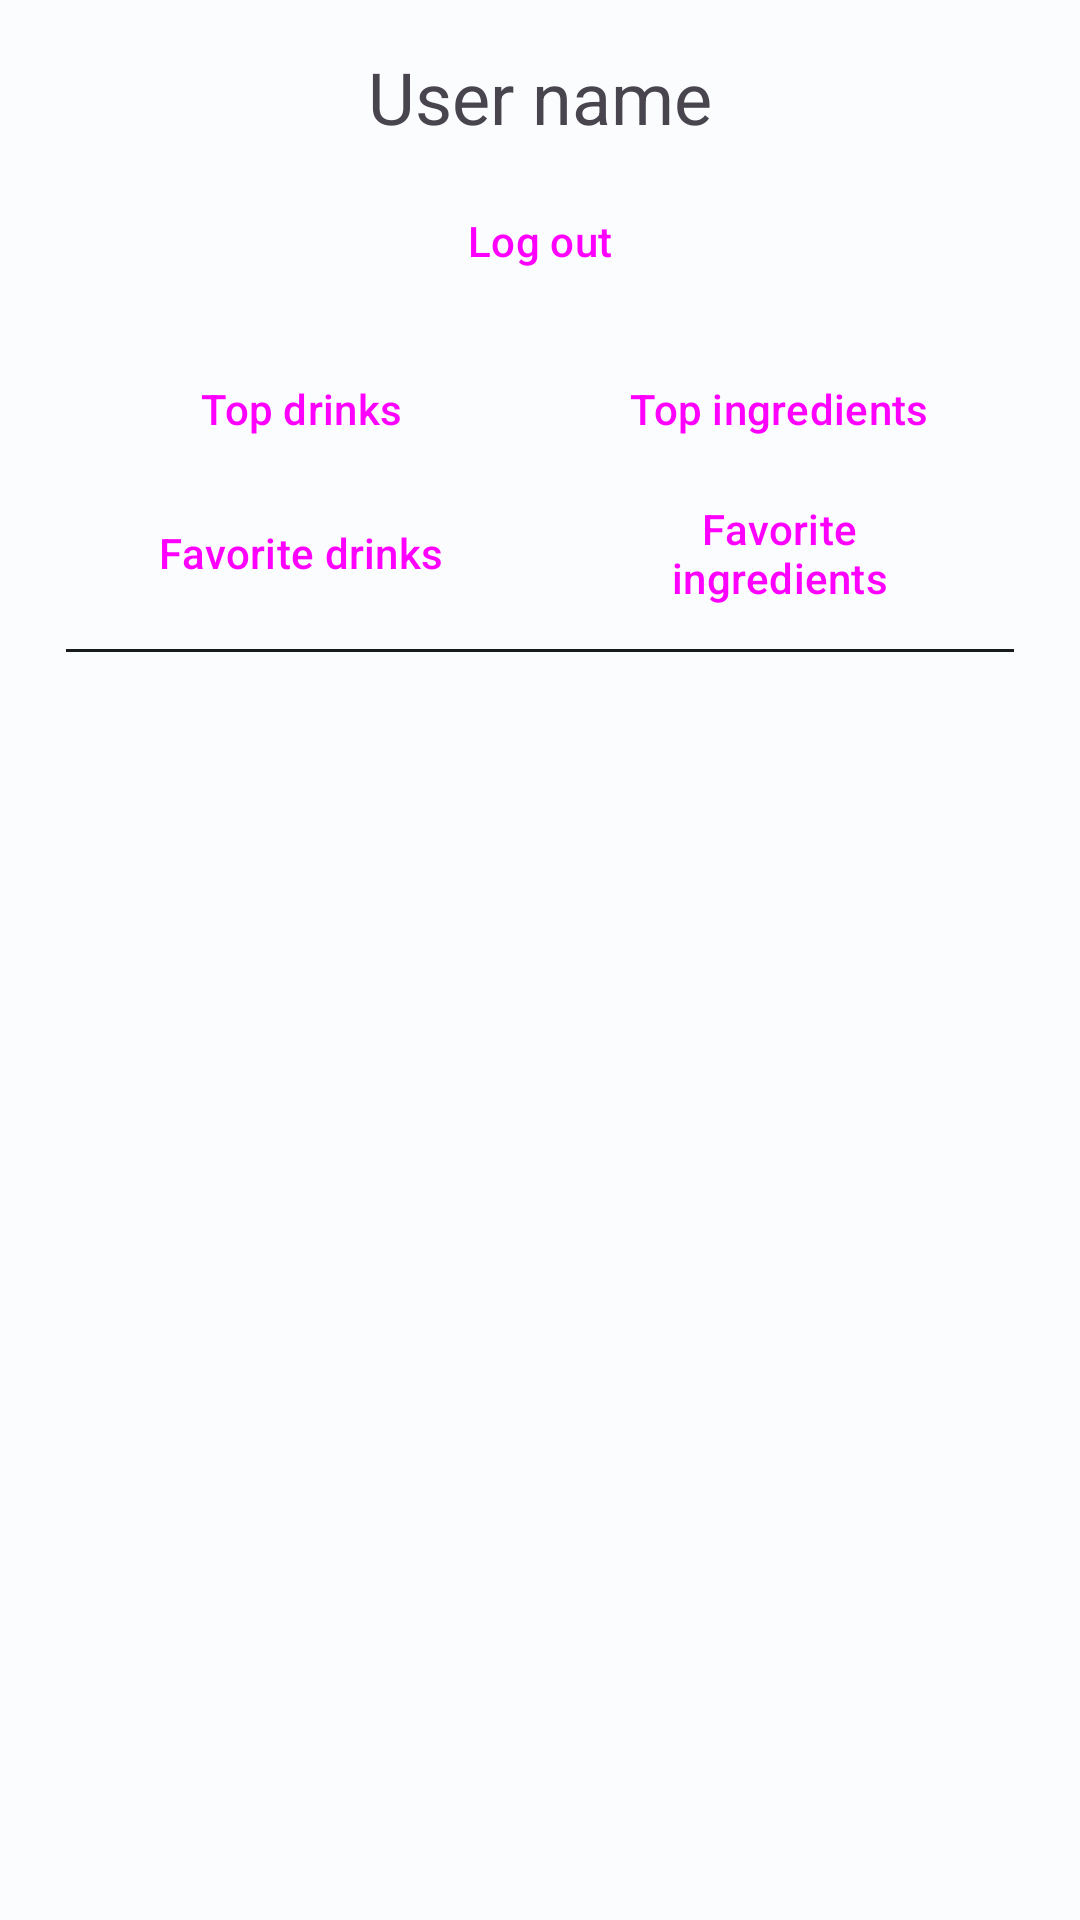

Produce the Android XML layout that renders to this screen, including the resource entries it uses.
<!-- AndroidManifest.xml: application theme Theme.WellDrink -->
<!-- res/layout/fragment_profile.xml -->
<?xml version="1.0" encoding="utf-8"?>
<androidx.constraintlayout.widget.ConstraintLayout xmlns:android="http://schemas.android.com/apk/res/android"
    xmlns:app="http://schemas.android.com/apk/res-auto"
    xmlns:tools="http://schemas.android.com/tools"
    android:layout_width="match_parent"
    android:layout_height="match_parent"
    tools:context=".ui.fragment.ProfileFragment">

    <androidx.constraintlayout.widget.Guideline
        android:id="@+id/profile_gdlBegin"
        android:layout_width="wrap_content"
        android:layout_height="wrap_content"
        android:orientation="vertical"
        app:layout_constraintGuide_begin="16dp" />

    <androidx.constraintlayout.widget.Guideline
        android:id="@+id/profile_gdlEnd"
        android:layout_width="wrap_content"
        android:layout_height="wrap_content"
        android:orientation="vertical"
        app:layout_constraintGuide_end="16dp" />

    <TextView
        android:id="@+id/profile_txtNameProfile"
        android:layout_width="wrap_content"
        android:layout_height="wrap_content"
        android:layout_marginTop="16dp"
        android:text="@string/profile_txtNameProfile"
        android:textSize="24sp"
        app:layout_constraintEnd_toStartOf="@+id/profile_gdlEnd"
        app:layout_constraintStart_toStartOf="@+id/profile_gdlBegin"
        app:layout_constraintTop_toTopOf="parent" />

    <Button
        android:id="@+id/profile_btnLogOut"
        style="@style/Widget.Material3.Button.ElevatedButton"
        android:layout_width="wrap_content"
        android:layout_height="wrap_content"
        android:layout_marginTop="8dp"
        android:text="@string/profile_btnLogOut"
        app:layout_constraintEnd_toStartOf="@id/profile_gdlEnd"
        app:layout_constraintStart_toStartOf="@id/profile_gdlBegin"
        app:layout_constraintTop_toBottomOf="@+id/profile_txtNameProfile" />

    <androidx.constraintlayout.widget.ConstraintLayout
        android:id="@+id/constraintLayout"
        android:layout_width="0dp"
        android:layout_height="wrap_content"
        android:layout_marginTop="8dp"
        app:layout_constraintEnd_toStartOf="@+id/profile_gdlEnd"
        app:layout_constraintStart_toStartOf="@+id/profile_gdlBegin"
        app:layout_constraintTop_toBottomOf="@+id/profile_btnLogOut">

        <Button
            android:id="@+id/profile_grd_btnFavoriteIngredient"
            style="@style/Widget.Material3.Button.ElevatedButton"
            android:layout_width="150dp"
            android:layout_height="wrap_content"
            android:text="@string/profile_grd_btnFavoriteIngredient"
            app:layout_constraintBottom_toBottomOf="parent"
            app:layout_constraintEnd_toEndOf="parent"
            app:layout_constraintHorizontal_bias="0.5"
            app:layout_constraintStart_toEndOf="@+id/profile_grd_btnFavoriteDrink"
            app:layout_constraintTop_toBottomOf="@+id/profile_grd_btnTopIngredient" />

        <Button
            android:id="@+id/profile_grd_btnTopDrink"
            style="@style/Widget.Material3.Button.ElevatedButton"
            android:layout_width="150dp"
            android:layout_height="wrap_content"
            android:text="@string/profile_grd_btnTopDrink"
            app:layout_constraintBottom_toTopOf="@+id/profile_grd_btnFavoriteDrink"
            app:layout_constraintEnd_toStartOf="@+id/profile_grd_btnTopIngredient"
            app:layout_constraintHorizontal_bias="0.5"
            app:layout_constraintStart_toStartOf="parent"
            app:layout_constraintTop_toTopOf="parent" />

        <Button
            android:id="@+id/profile_grd_btnTopIngredient"
            style="@style/Widget.Material3.Button.ElevatedButton"
            android:layout_width="150dp"
            android:layout_height="wrap_content"
            android:text="@string/profile_grd_btnTopIngredient"
            app:layout_constraintBottom_toTopOf="@+id/profile_grd_btnFavoriteIngredient"
            app:layout_constraintEnd_toEndOf="parent"
            app:layout_constraintHorizontal_bias="0.5"
            app:layout_constraintStart_toEndOf="@+id/profile_grd_btnTopDrink"
            app:layout_constraintTop_toTopOf="parent" />

        <Button
            android:id="@+id/profile_grd_btnFavoriteDrink"
            style="@style/Widget.Material3.Button.ElevatedButton"
            android:layout_width="150dp"
            android:layout_height="wrap_content"
            android:text="@string/profile_grd_btnFavoriteDrink"
            app:layout_constraintBottom_toBottomOf="parent"
            app:layout_constraintEnd_toStartOf="@+id/profile_grd_btnFavoriteIngredient"
            app:layout_constraintHorizontal_bias="0.5"
            app:layout_constraintStart_toStartOf="parent"
            app:layout_constraintTop_toBottomOf="@+id/profile_grd_btnTopDrink" />
    </androidx.constraintlayout.widget.ConstraintLayout>

    <View
        android:id="@+id/view2"
        android:layout_width="316dp"
        android:layout_height="1dp"
        android:layout_marginTop="8dp"
        android:background="@color/md_theme_light_onBackground"
        app:layout_constraintEnd_toEndOf="@id/profile_gdlEnd"
        app:layout_constraintStart_toStartOf="@id/profile_gdlBegin"
        app:layout_constraintTop_toBottomOf="@+id/constraintLayout" />

    <com.google.android.material.progressindicator.CircularProgressIndicator
        android:id="@+id/profile_progress"
        android:layout_width="wrap_content"
        android:layout_height="wrap_content"
        android:indeterminate="true"
        android:visibility="invisible"
        app:layout_constraintBottom_toBottomOf="parent"
        app:layout_constraintEnd_toStartOf="@+id/profile_gdlEnd"
        app:layout_constraintStart_toStartOf="@+id/profile_gdlBegin"
        app:layout_constraintTop_toBottomOf="@+id/view2" />

    <androidx.recyclerview.widget.RecyclerView
        android:id="@+id/profile_rcv"
        android:layout_width="0dp"
        android:layout_height="0dp"
        android:layout_marginTop="8dp"
        android:visibility="visible"
        app:layout_constraintBottom_toBottomOf="parent"
        app:layout_constraintEnd_toStartOf="@id/profile_gdlEnd"
        app:layout_constraintStart_toStartOf="@id/profile_gdlBegin"
        app:layout_constraintTop_toBottomOf="@+id/view2" />

</androidx.constraintlayout.widget.ConstraintLayout>
<!-- resources referenced by this layout -->
<resources>
  <color name="md_theme_light_onBackground">#191C1D</color>
  <string name="profile_btnLogOut" translatable="false">Log out</string>
  <string name="profile_grd_btnFavoriteDrink">Favorite drinks</string>
  <string name="profile_grd_btnFavoriteIngredient">Favorite ingredients</string>
  <string name="profile_grd_btnTopDrink">Top drinks</string>
  <string name="profile_grd_btnTopIngredient">Top ingredients</string>
  <string name="profile_txtNameProfile">User name</string>
  <color name="md_theme_light_primary">#006877</color>
  <color name="md_theme_light_onPrimary">#FFFFFF</color>
  <color name="md_theme_light_primaryContainer">#A4EEFF</color>
  <color name="md_theme_light_onPrimaryContainer">#001F25</color>
  <color name="md_theme_light_secondary">#4B6268</color>
  <color name="md_theme_light_onSecondary">#FFFFFF</color>
  <color name="md_theme_light_secondaryContainer">#CDE7ED</color>
  <color name="md_theme_light_onSecondaryContainer">#051F24</color>
  <color name="md_theme_light_tertiary">#545D7E</color>
  <color name="md_theme_light_onTertiary">#FFFFFF</color>
  <color name="md_theme_light_tertiaryContainer">#DCE1FF</color>
  <color name="md_theme_light_onTertiaryContainer">#111A37</color>
  <color name="md_theme_light_error">#BA1A1A</color>
  <color name="md_theme_light_errorContainer">#FFDAD6</color>
  <color name="md_theme_light_onError">#FFFFFF</color>
  <color name="md_theme_light_onErrorContainer">#410002</color>
  <color name="md_theme_light_background">#FBFCFD</color>
  <color name="md_theme_light_surface">#FBFCFD</color>
  <color name="md_theme_light_onSurface">#191C1D</color>
  <color name="md_theme_light_surfaceVariant">#DBE4E7</color>
  <color name="md_theme_light_onSurfaceVariant">#3F484B</color>
  <color name="md_theme_light_outline">#6F797B</color>
  <color name="md_theme_light_inverseOnSurface">#EFF1F2</color>
  <color name="md_theme_light_inverseSurface">#2E3132</color>
  <color name="md_theme_light_inversePrimary">#52D7F0</color>
</resources>
